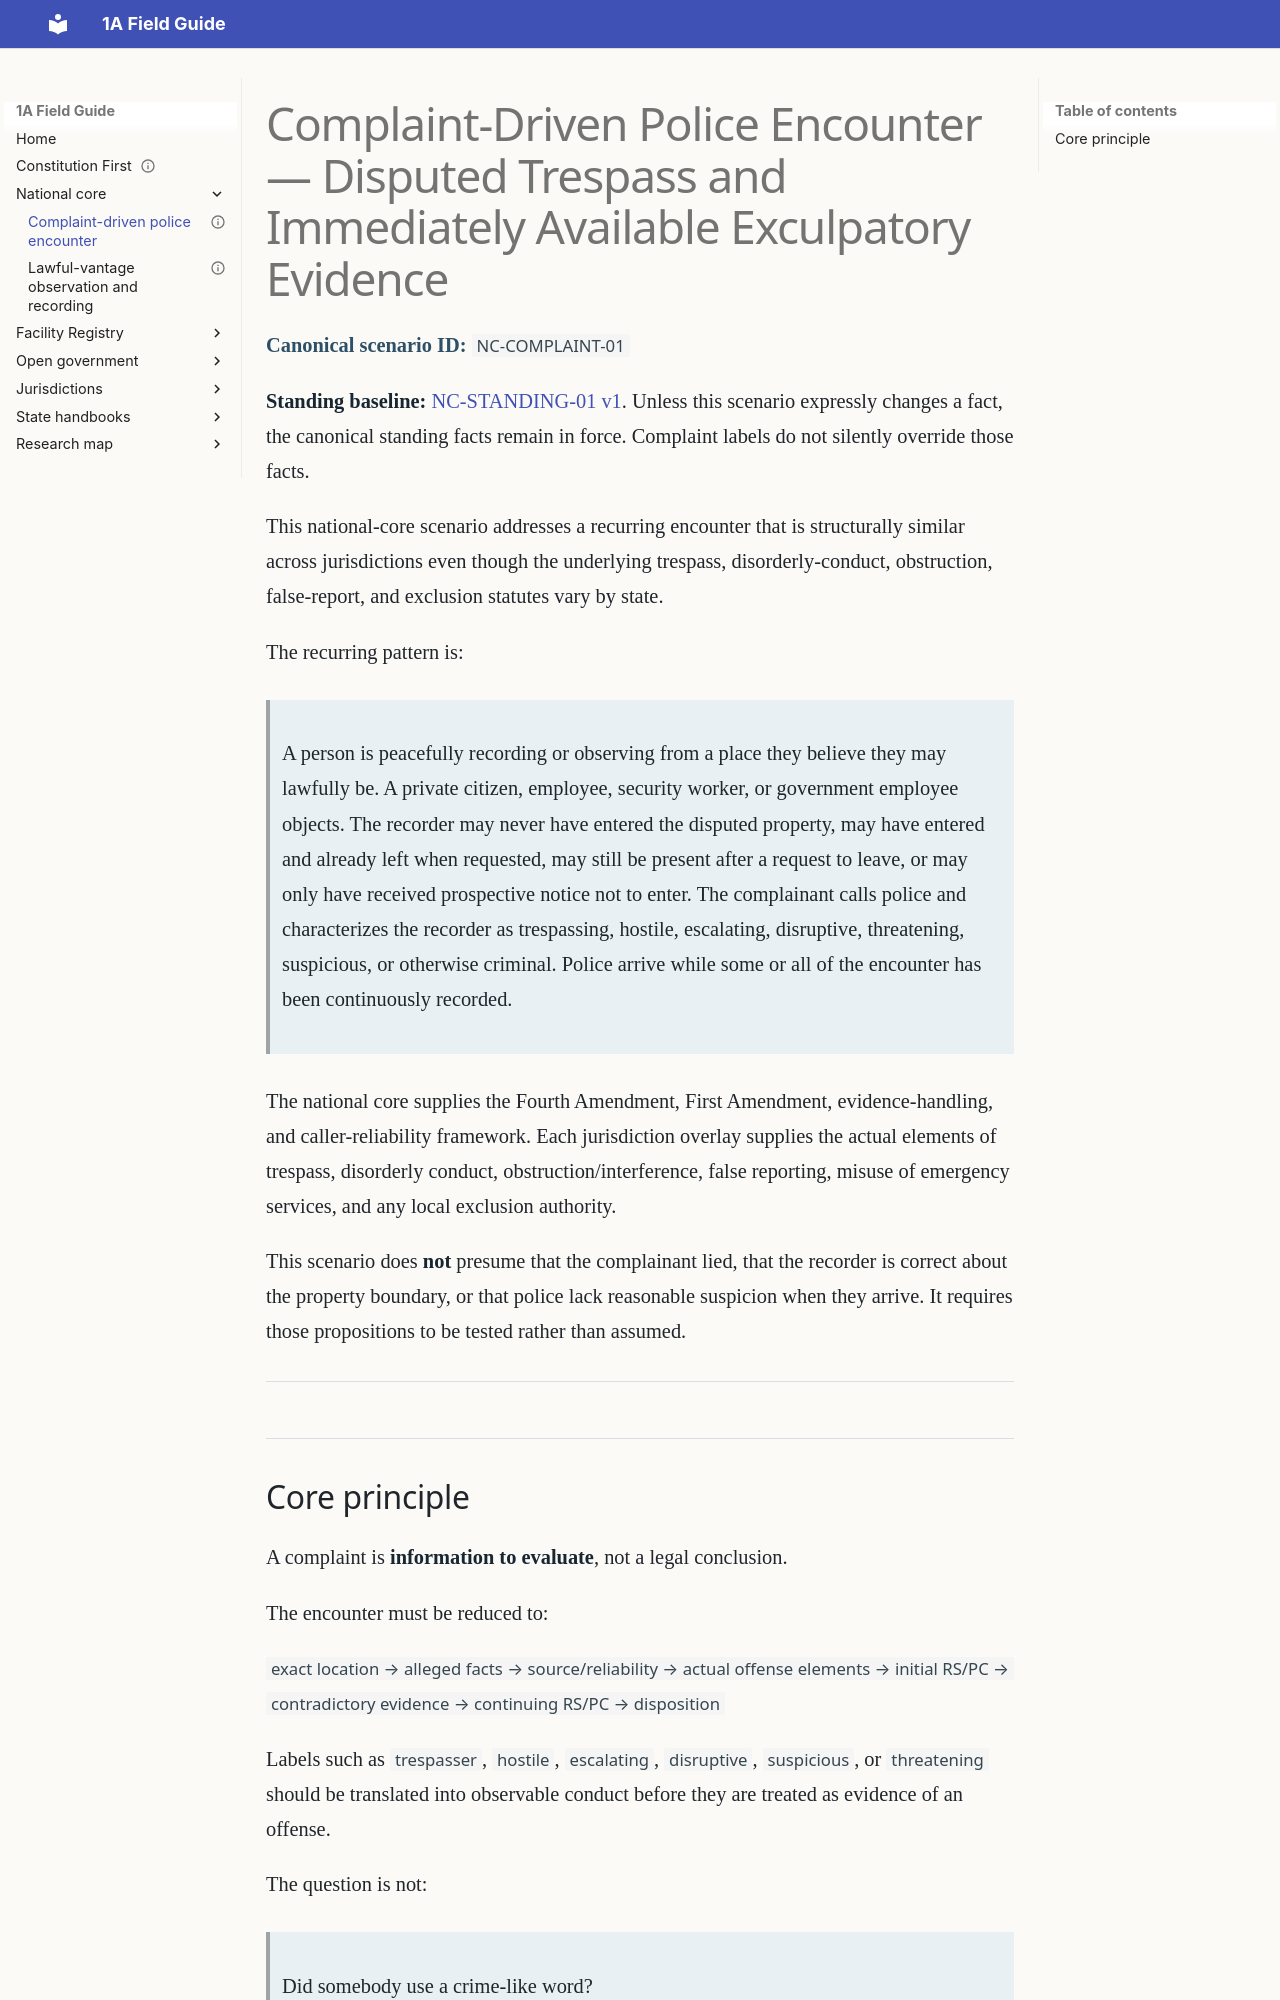

repository: GitHubChrisRice/1A-Field-Guide-Site · page: national-core/complaint-driven-police-encounter/index.html · generator: mkdocs

---
title: Complaint-Driven Police Encounter — Disputed Trespass and Immediately Available Exculpatory Evidence
jurisdiction: national-core
scenario_id: NC-COMPLAINT-01
version: 2
last_verified: 2026-09-28
status: canonical-development
---

# Complaint-Driven Police Encounter — Disputed Trespass and Immediately Available Exculpatory Evidence

**Canonical scenario ID:** `NC-COMPLAINT-01`

**Standing baseline:** [NC-STANDING-01 v1](standing-scenario.md). Unless this scenario expressly changes a fact, the canonical standing facts remain in force. Complaint labels do not silently override those facts.

This national-core scenario addresses a recurring encounter that is structurally similar across jurisdictions even though the underlying trespass, disorderly-conduct, obstruction, false-report, and exclusion statutes vary by state.

The recurring pattern is:

> A person is peacefully recording or observing from a place they believe they may lawfully be. A private citizen, employee, security worker, or government employee objects. The recorder may never have entered the disputed property, may have entered and already left when requested, may still be present after a request to leave, or may only have received prospective notice not to enter. The complainant calls police and characterizes the recorder as trespassing, hostile, escalating, disruptive, threatening, suspicious, or otherwise criminal. Police arrive while some or all of the encounter has been continuously recorded.

The national core supplies the Fourth Amendment, First Amendment, evidence-handling, and caller-reliability framework. Each jurisdiction overlay supplies the actual elements of trespass, disorderly conduct, obstruction/interference, false reporting, misuse of emergency services, and any local exclusion authority.

This scenario does **not** presume that the complainant lied, that the recorder is correct about the property boundary, or that police lack reasonable suspicion when they arrive. It requires those propositions to be tested rather than assumed.

---
